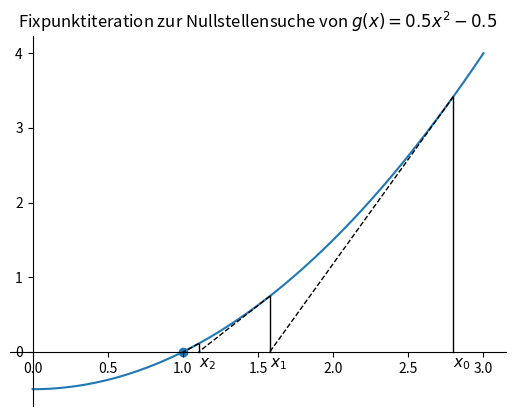

Generate this figure with matplotlib:
import numpy as np
import matplotlib.pyplot as plt

a = 0.5
b = 0
c = -0.5

f = lambda x: a*x**2 + b*x + c
f_prime = lambda x: 2 * a * x + b
Phi = lambda x: x - (f(x) / f_prime(x))

root = - b / (2*a) + np.sqrt((b / (2*a))**2 - c/a)
print("root = ", root)

x = np.linspace(0,3,100)
y = f(x)
p = Phi(x)

ax = plt.gca()
plt.title('Fixpunktiteration zur Nullstellensuche von $g(x) = 0.5x^2 - 0.5$')
ax.spines['left'].set_position('zero')
ax.spines['bottom'].set_position('zero')
ax.spines['top'].set_color('none')
ax.xaxis.tick_bottom()
ax.spines['right'].set_color('none')
ax.xaxis.tick_bottom()

ax.plot(x,y)
ax.scatter(root, 0)

erg = np.zeros(10)
erg[0] = 2.8
for i in range(len(erg)-1):
    erg[i+1] = Phi(erg[i])

print("Iterationen: \n", erg)

for i in range(len(erg) - 1):
    ax.plot([erg[i], erg[i]], [0, f(erg[i])], c='black', linewidth=1)
    ax.plot([erg[i], erg[i+1]], [f(erg[i]), 0], c='black', linewidth=1, linestyle='--')
    if i < 3:
        ax.annotate(f'$x_{i}$', (erg[i], -0.2), fontsize=11)

plt.savefig('tut03_fixpunktiteration.png', bbox_inches='tight', dpi=300, transparent=True)